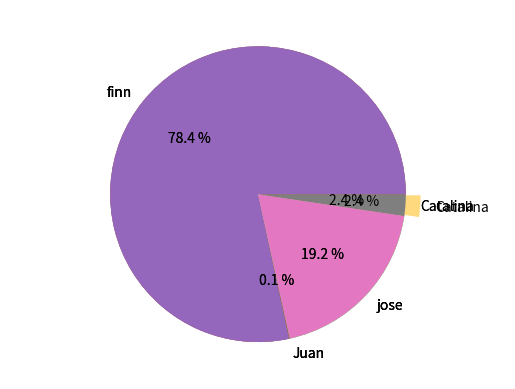

Write the Python code that produced this figure.
import matplotlib.pyplot as plt


manzanas = [1000,1,245,30]
nombres = ["finn","Juan","jose","Catalina"]
plt.pie(manzanas, labels=nombres, autopct="%0.1f %%")
colores = ["#EE6055","#60D394","#AAF683","#FFD97D","#FF9B85"]
desfase = (0, 0, 0, 0.1)
plt.pie(manzanas, labels=nombres, autopct="%0.1f %%", colors=colores, explode=desfase)
plt.axis("equal")
plt.show()

plt.pie(manzanas, labels=nombres)
'''
fig, ax = plt.subplots()

frutis = ['apple','blueberry','cherry', 'orange', 'banana']
counts = [40, 100, 30, 55, 25]

ax.bar(frutis, counts, color="red")

ax.set_ylabel('cantidad de frutas')
ax.set_xlabel("frutas")
ax.set_title('stock frutas ')
'''

plt.show()
